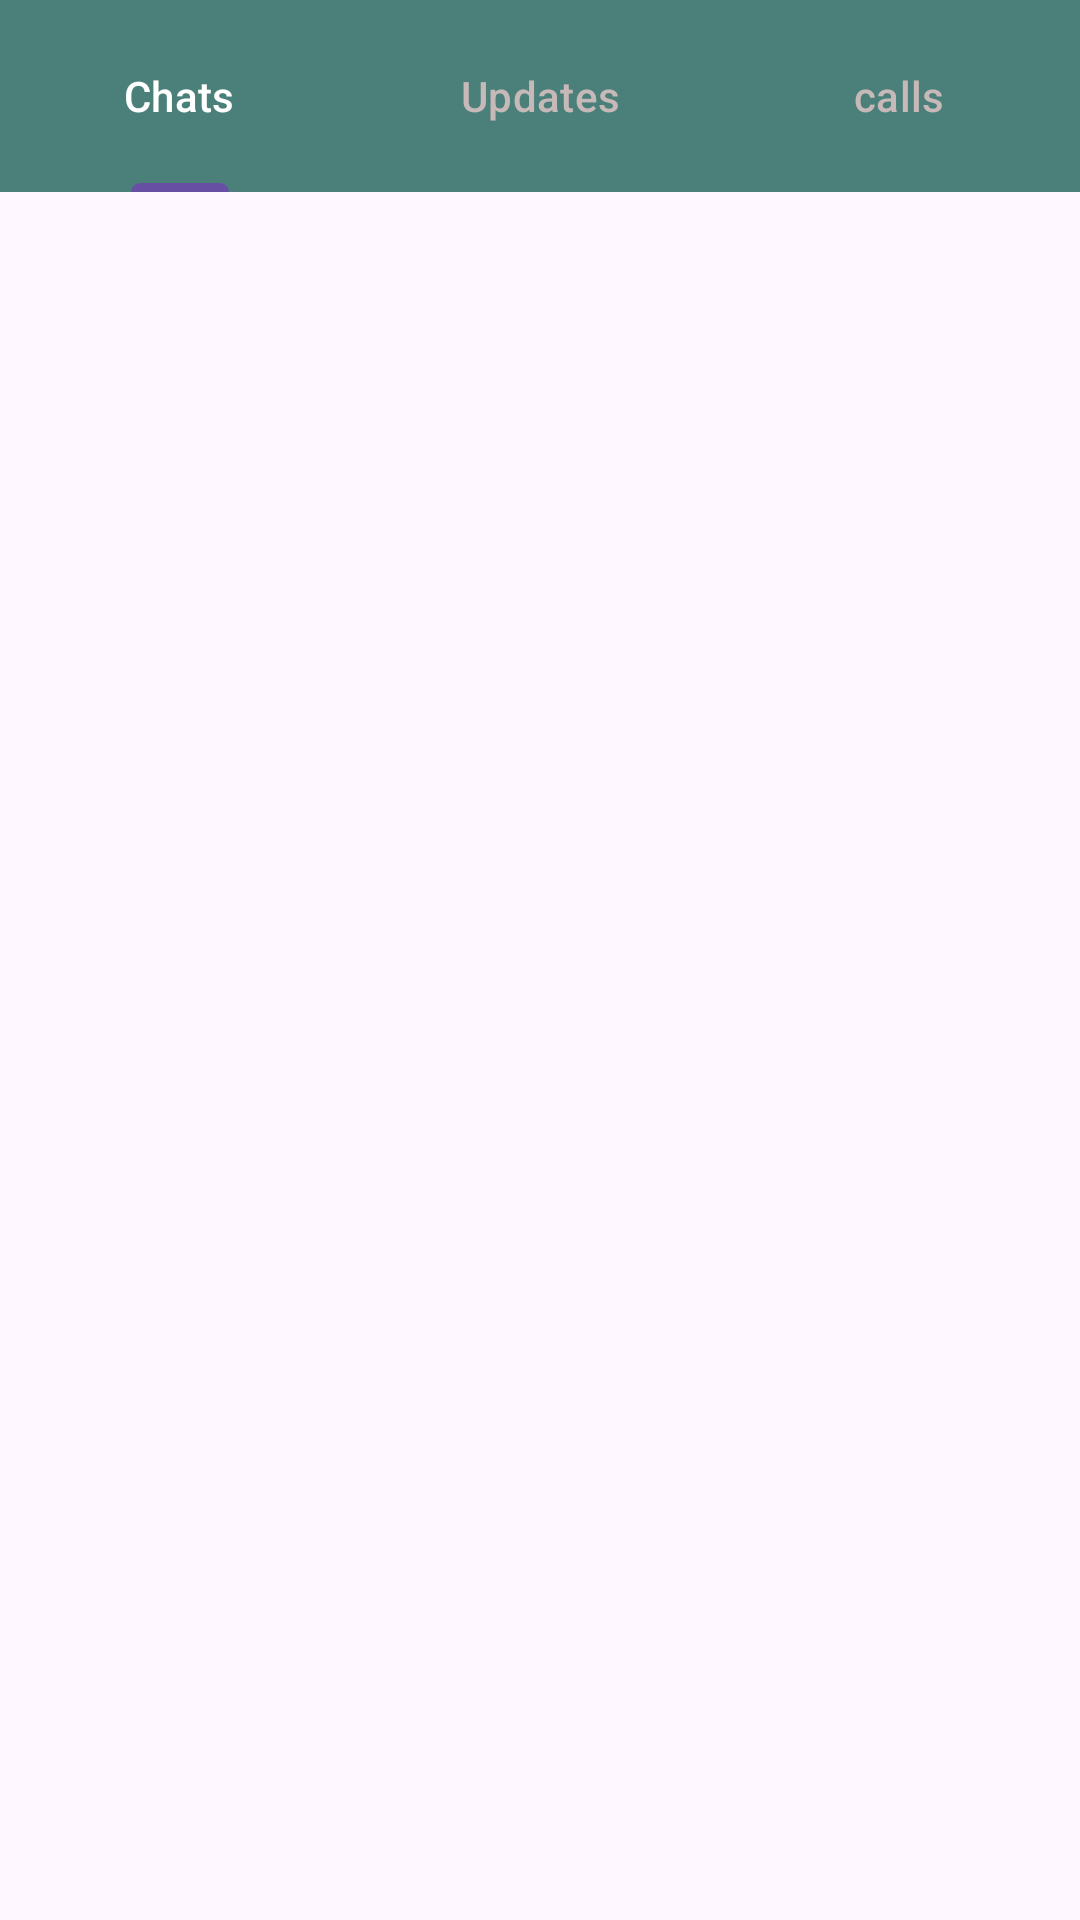

Android layout source for this screen:
<!-- AndroidManifest.xml: application theme Theme.Tab_layout2 -->
<!-- res/layout/activity_main.xml -->
<?xml version="1.0" encoding="utf-8"?>
<LinearLayout
    android:id="@+id/container"
    xmlns:android="http://schemas.android.com/apk/res/android"
    xmlns:app="http://schemas.android.com/apk/res-auto"
    xmlns:tools="http://schemas.android.com/tools"
    android:layout_width="match_parent"
    android:layout_height="match_parent"
    android:orientation="vertical"
    tools:context=".MainActivity">


    <com.google.android.material.tabs.TabLayout
        android:background="#4B807A"
        android:layout_width="match_parent"
        android:layout_height="?attr/actionBarSize"
        android:scrollbarSize="100dp"
        app:tabSelectedTextColor="#fff"
        app:tabTextColor="#C8B9B9"
        android:id="@+id/tablayout">

        <com.google.android.material.tabs.TabItem
            android:layout_width="match_parent"
            android:layout_height="wrap_content"
            android:text="Chats" />
        <com.google.android.material.tabs.TabItem
            android:layout_width="match_parent"
            android:layout_height="wrap_content"
            android:text="Updates"/>
        <com.google.android.material.tabs.TabItem
            android:layout_width="match_parent"
            android:layout_height="wrap_content"
            android:text="calls"/>
    </com.google.android.material.tabs.TabLayout>

    <androidx.viewpager2.widget.ViewPager2
        android:layout_width="match_parent"
        android:layout_height="wrap_content"
        android:id="@+id/viewpager"
        android:layout_below="@id/tablayout"/>

</LinearLayout>
<!-- resources referenced by this layout -->
<resources>
  <style name="Theme.Tab_layout2" parent="Base.Theme.Tab_layout2" />
  <style name="Base.Theme.Tab_layout2" parent="Theme.Material3.DayNight.NoActionBar">
          
          
      </style>
</resources>
